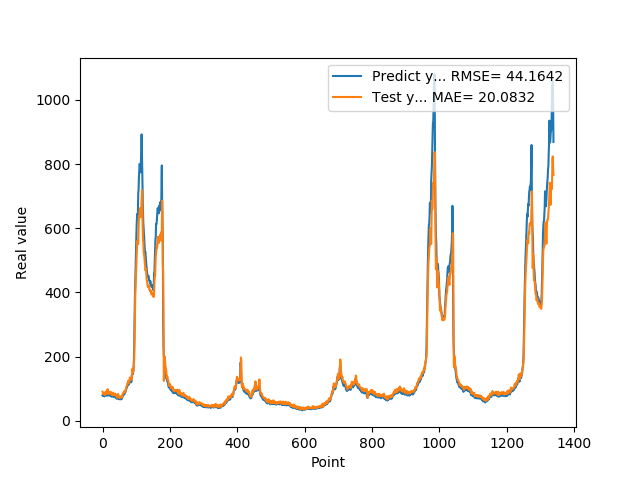

Source data for this figure (header and first rows):
7.946800000000000352e+01, 9.116328599762911722e+01
7.818800000000000239e+01, 8.713103552016102071e+01
8.051100000000000989e+01, 8.258379461020990675e+01
7.726999999999999602e+01, 8.574939416815863069e+01
8.339900000000000091e+01, 8.554057266716324648e+01
7.622599999999999909e+01, 8.729301637068789432e+01
7.828600000000000136e+01, 8.661947113337240012e+01
8.094199999999999307e+01, 8.078236493035167598e+01
8.189699999999999136e+01, 8.754939693138791768e+01
8.466700000000000159e+01, 9.003638991875381237e+01
7.834399999999999409e+01, 9.103995792674047038e+01
8.075499999999999545e+01, 8.696365671198974212e+01
8.097499999999999432e+01, 8.351506282256075053e+01
8.798899999999999011e+01, 8.847413906586191956e+01
8.859899999999998954e+01, 9.408834048248429838e+01
7.852700000000000102e+01, 9.855820926772479140e+01
8.433899999999999864e+01, 8.691193114508604367e+01
7.957699999999999818e+01, 8.442881299598214184e+01
8.062399999999999523e+01, 8.985774380143708129e+01
8.065399999999999636e+01, 8.517258145398115232e+01
8.308400000000000318e+01, 8.723087592378074362e+01
8.220799999999999841e+01, 8.956475937075991567e+01
7.790000000000000568e+01, 8.999253717356450011e+01
8.185699999999999932e+01, 8.450912789249568391e+01
8.099399999999999977e+01, 8.533403131335020930e+01
7.947899999999999920e+01, 8.969764576634010211e+01
8.069100000000000250e+01, 8.595405340698047780e+01
7.499299999999999500e+01, 8.585962808010843617e+01
7.594299999999999784e+01, 8.285241139864974969e+01
7.811199999999999477e+01, 7.919267005360451606e+01
8.048000000000000398e+01, 8.445284046638249720e+01
7.664800000000001035e+01, 8.792736830046814589e+01
7.726999999999999602e+01, 8.458180313871181966e+01
7.443000000000000682e+01, 8.127616519308034526e+01
7.576699999999999591e+01, 8.120741672083075002e+01
7.626800000000000068e+01, 8.051180608653423576e+01
7.792900000000000205e+01, 8.297619908274357670e+01
7.799800000000000466e+01, 8.429414570752717850e+01
7.522599999999999909e+01, 8.492581820680285887e+01
7.323699999999999477e+01, 8.179388209407369459e+01
7.517600000000000193e+01, 7.808588013933129446e+01
7.000600000000000023e+01, 7.995541811530092957e+01
6.901200000000000045e+01, 7.792221818449174009e+01
6.864799999999999613e+01, 7.242114942621532236e+01
7.406000000000000227e+01, 7.380443983898645399e+01
7.538400000000000034e+01, 7.924458980256743246e+01
7.332200000000000273e+01, 8.391357644769739466e+01
7.210300000000000864e+01, 8.020209125471623679e+01
6.855700000000000216e+01, 7.674521679228328708e+01
6.704300000000000637e+01, 7.420357341061981060e+01
6.927299999999999613e+01, 7.127178047438592046e+01
6.811599999999999966e+01, 7.391388332010474471e+01
6.740300000000000580e+01, 7.528902134835045956e+01
6.967399999999999238e+01, 7.254279676211584160e+01
6.704899999999999238e+01, 7.440438707169091970e+01
7.146699999999999875e+01, 7.424626653220921924e+01
6.921500000000000341e+01, 7.512749053476483141e+01
6.728399999999999181e+01, 7.731639393731445864e+01
7.426000000000000512e+01, 7.215840581895369610e+01
7.452199999999999136e+01, 7.766951091718377143e+01
8.128399999999999181e+01, 8.409699793026206294e+01
... 1,279 more rows
